The GitHub repository HITSNINJA/Mobilenet_Image_Classification contains a labelled image folder "data" with 4 categories: glioma tumor, meningioma tumor, no tumor, pituitary tumor. Examples follow, each with its label.

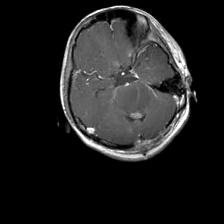
Label: glioma tumor

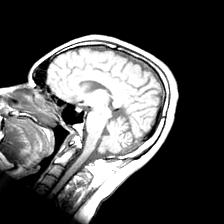
Label: no tumor

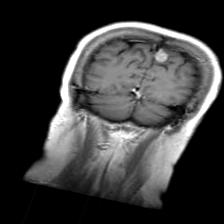
Label: meningioma tumor

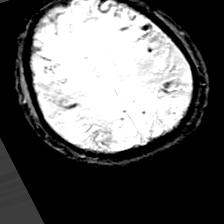
Label: no tumor

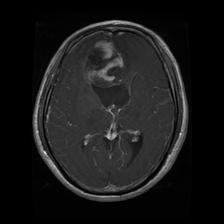
Label: glioma tumor

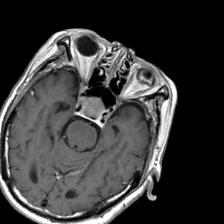
Label: pituitary tumor
